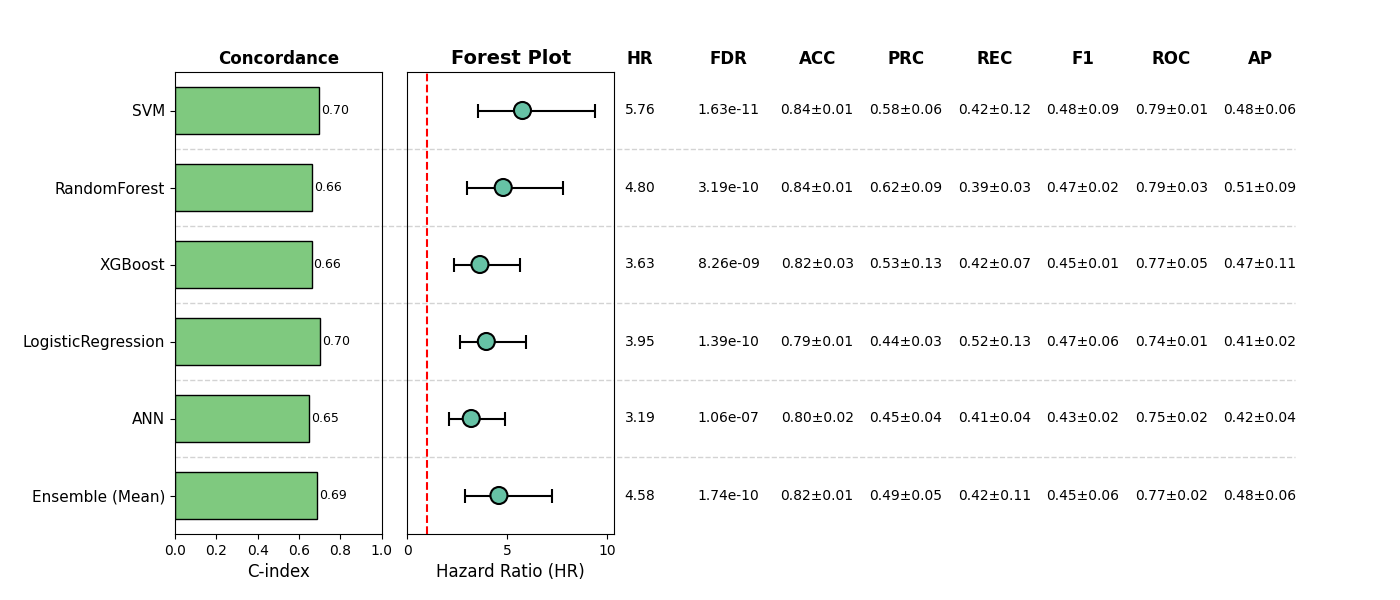

The file beside this chart, header and first rows:
, Model, HR, CI_lower, CI_upper, p, cindex, accuracy_mean, accuracy_std, precision_mean, precision_std, recall_mean, recall_std, f1_mean, f1_std, roc_auc_mean, roc_auc_std, pr_auc_mean, pr_auc_std, FDR, Sig
0, SVM, 5.763, 3.527, 9.417, 2.7140997349172204e-12, 0.6978, 0.8421, 0.01263, 0.5772, 0.05609, 0.4226, 0.1173, 0.4817, 0.08785, 0.7946, 0.01085, 0.4752, 0.05673, 1.6284598409503322e-11, True
1, RandomForest, 4.798, 2.957, 7.784, 2.1281324493038393e-10, 0.662, 0.8441, 0.01202, 0.6153, 0.08809, 0.3914, 0.02703, 0.4739, 0.01571, 0.7923, 0.02768, 0.5132, 0.09326, 3.1921986739557593e-10, True
2, XGBoost, 3.631, 2.347, 5.617, 6.885966250786342e-09, 0.6607, 0.8168, 0.0263, 0.531, 0.1302, 0.4244, 0.07232, 0.4525, 0.01146, 0.7692, 0.05381, 0.4711, 0.1057, 8.26315950094361e-09, True
3, LogisticRegression, 3.95, 2.624, 5.947, 4.627306797235083e-11, 0.7031, 0.7934, 0.01202, 0.4355, 0.02626, 0.5201, 0.1269, 0.4678, 0.05936, 0.7416, 0.01161, 0.4122, 0.02131, 1.388192039170525e-10, True
4, ANN, 3.195, 2.082, 4.903, 1.0643887313672366e-07, 0.6507, 0.8012, 0.01722, 0.4467, 0.0411, 0.4125, 0.03501, 0.4268, 0.02299, 0.7453, 0.02051, 0.4182, 0.03998, 1.0643887313672366e-07, True
5, Ensemble (Mean), 4.583, 2.893, 7.258, 8.68420936254504e-11, 0.6861, 0.8168, 0.01202, 0.4929, 0.05432, 0.4233, 0.1127, 0.4461, 0.06479, 0.7742, 0.02185, 0.477, 0.05707, 1.736841872509008e-10, True
